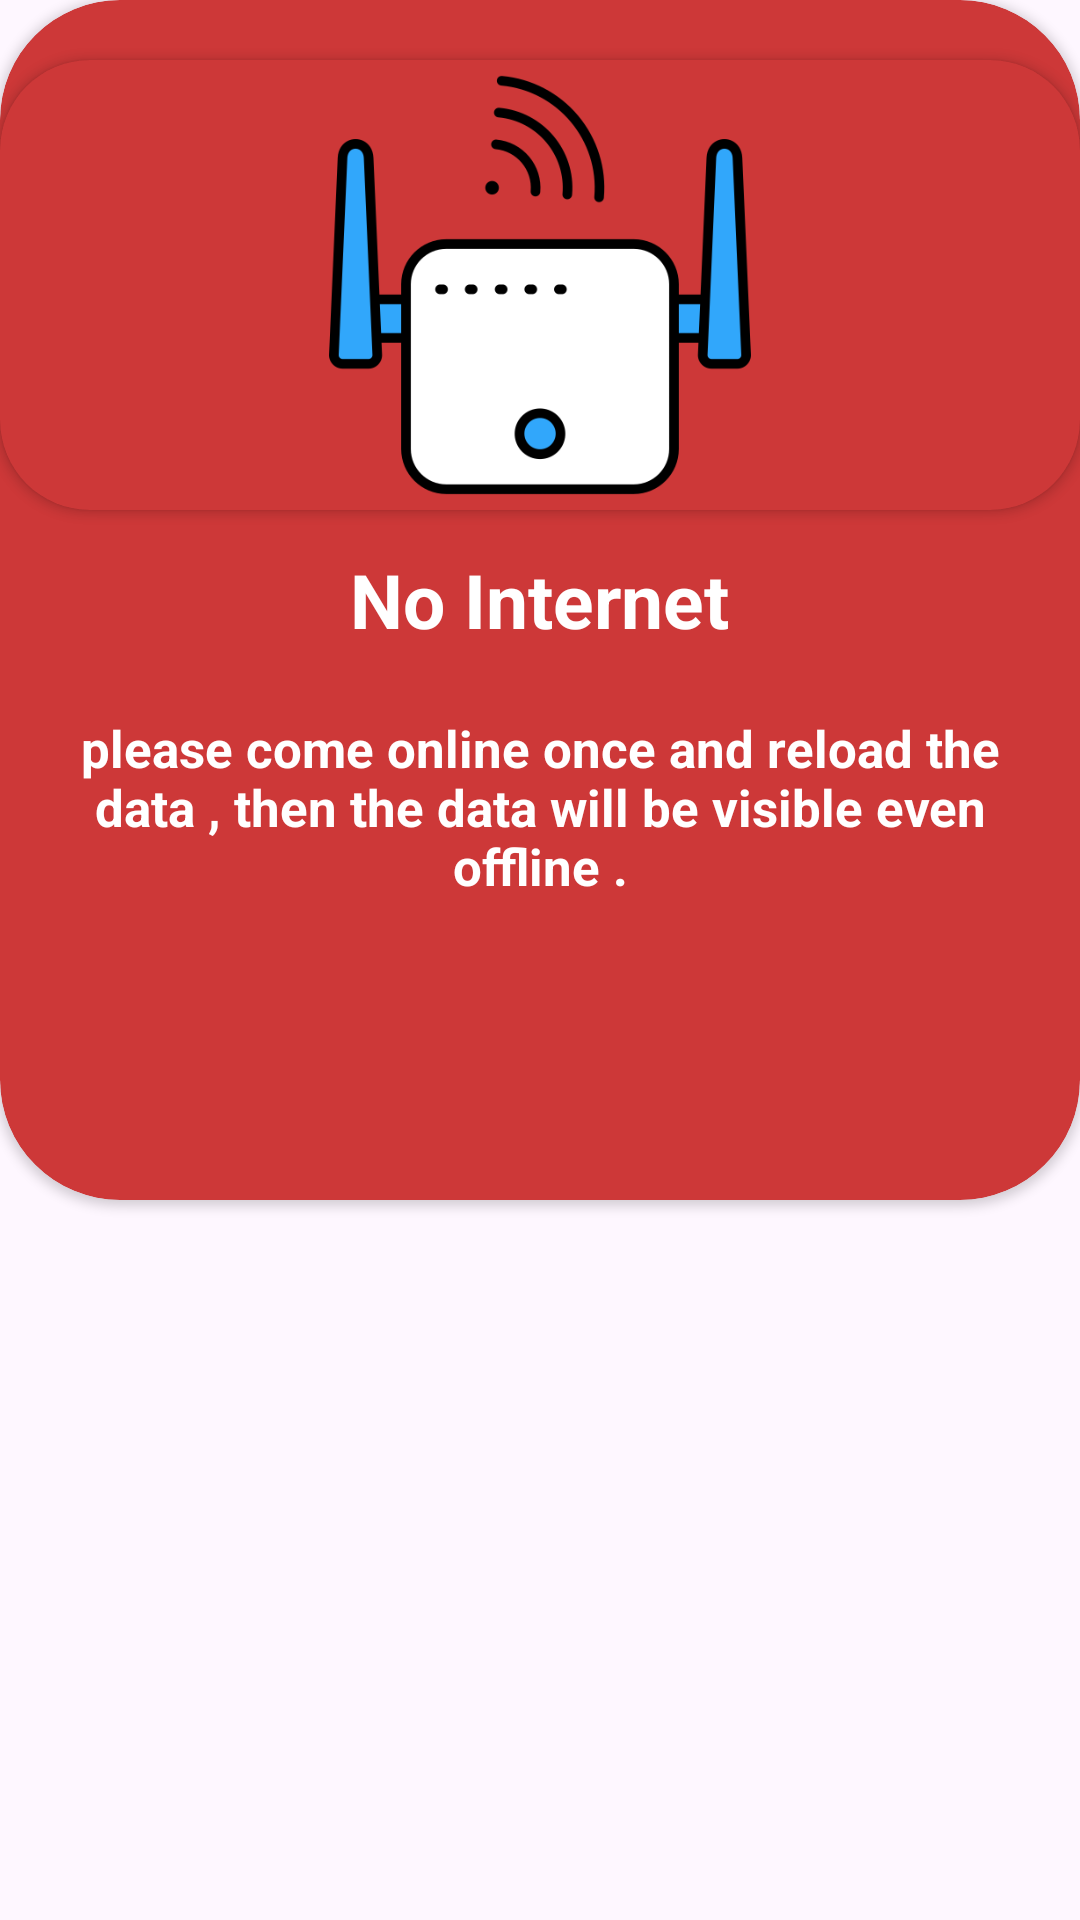

This screen was rendered from an Android layout file. Write that file and the resources it references.
<!-- AndroidManifest.xml: application theme Theme.DataEntryBook -->
<!-- res/layout/dealog_warning_datanot_show.xml -->
<?xml version="1.0" encoding="utf-8"?>
<androidx.constraintlayout.widget.ConstraintLayout xmlns:android="http://schemas.android.com/apk/res/android"
    xmlns:app="http://schemas.android.com/apk/res-auto"
    xmlns:tools="http://schemas.android.com/tools"
    android:id="@+id/button_positive"
    android:layout_width="match_parent"
    android:layout_height="wrap_content">

    <androidx.cardview.widget.CardView
        android:layout_width="match_parent"
        android:layout_height="400dp"
        app:cardBackgroundColor="@color/red"
        app:cardCornerRadius="40dp"
        app:layout_constraintEnd_toEndOf="parent"
        app:layout_constraintStart_toStartOf="parent"
        app:layout_constraintTop_toTopOf="parent">

        <androidx.cardview.widget.CardView
            android:layout_width="match_parent"
            android:layout_height="wrap_content"
            android:layout_marginTop="20dp"
            app:cardBackgroundColor="@color/red"
            app:cardCornerRadius="30dp">

            <ImageView
                android:id="@+id/imageView3"
                android:layout_width="200dp"
                android:layout_height="150dp"
                android:layout_gravity="center"
                app:srcCompat="@drawable/interneterror" />


        </androidx.cardview.widget.CardView>

        <TextView
            android:id="@+id/textView54"
            android:layout_width="wrap_content"
            android:layout_height="wrap_content"
            android:layout_gravity="center"
            android:text="No Internet"
            android:textColor="@color/white"
            android:textSize="25sp"
            android:textStyle="bold" />

        <TextView
            android:id="@+id/textView56"
            android:layout_width="wrap_content"
            android:layout_height="wrap_content"
            android:layout_gravity="bottom"
            android:layout_marginLeft="20dp"
            android:layout_marginRight="20dp"
            android:layout_marginBottom="100dp"
            android:gravity="center"
            android:text="please come online once and reload the data , then the data will be visible even offline ."
            android:textColor="@color/white"
            android:textSize="17sp"
            android:textStyle="bold" />


        <Space
            android:layout_width="match_parent"
            android:layout_height="16dp" />

    </androidx.cardview.widget.CardView>
</androidx.constraintlayout.widget.ConstraintLayout>
<!-- resources referenced by this layout -->
<resources>
  <color name="red">#CD3838</color>
  <color name="white">#FFFFFFFF</color>
  <!-- drawable interneterror: png bitmap (drawable, 19362 bytes) -->
  <style name="Theme.DataEntryBook" parent="Base.Theme.DataEntryBook" />
  <style name="Base.Theme.DataEntryBook" parent="Theme.Material3.DayNight.NoActionBar">
          
          <item name="colorPrimary">@color/black</item>
  
      </style>
  <color name="black">#FF000000</color>
</resources>
